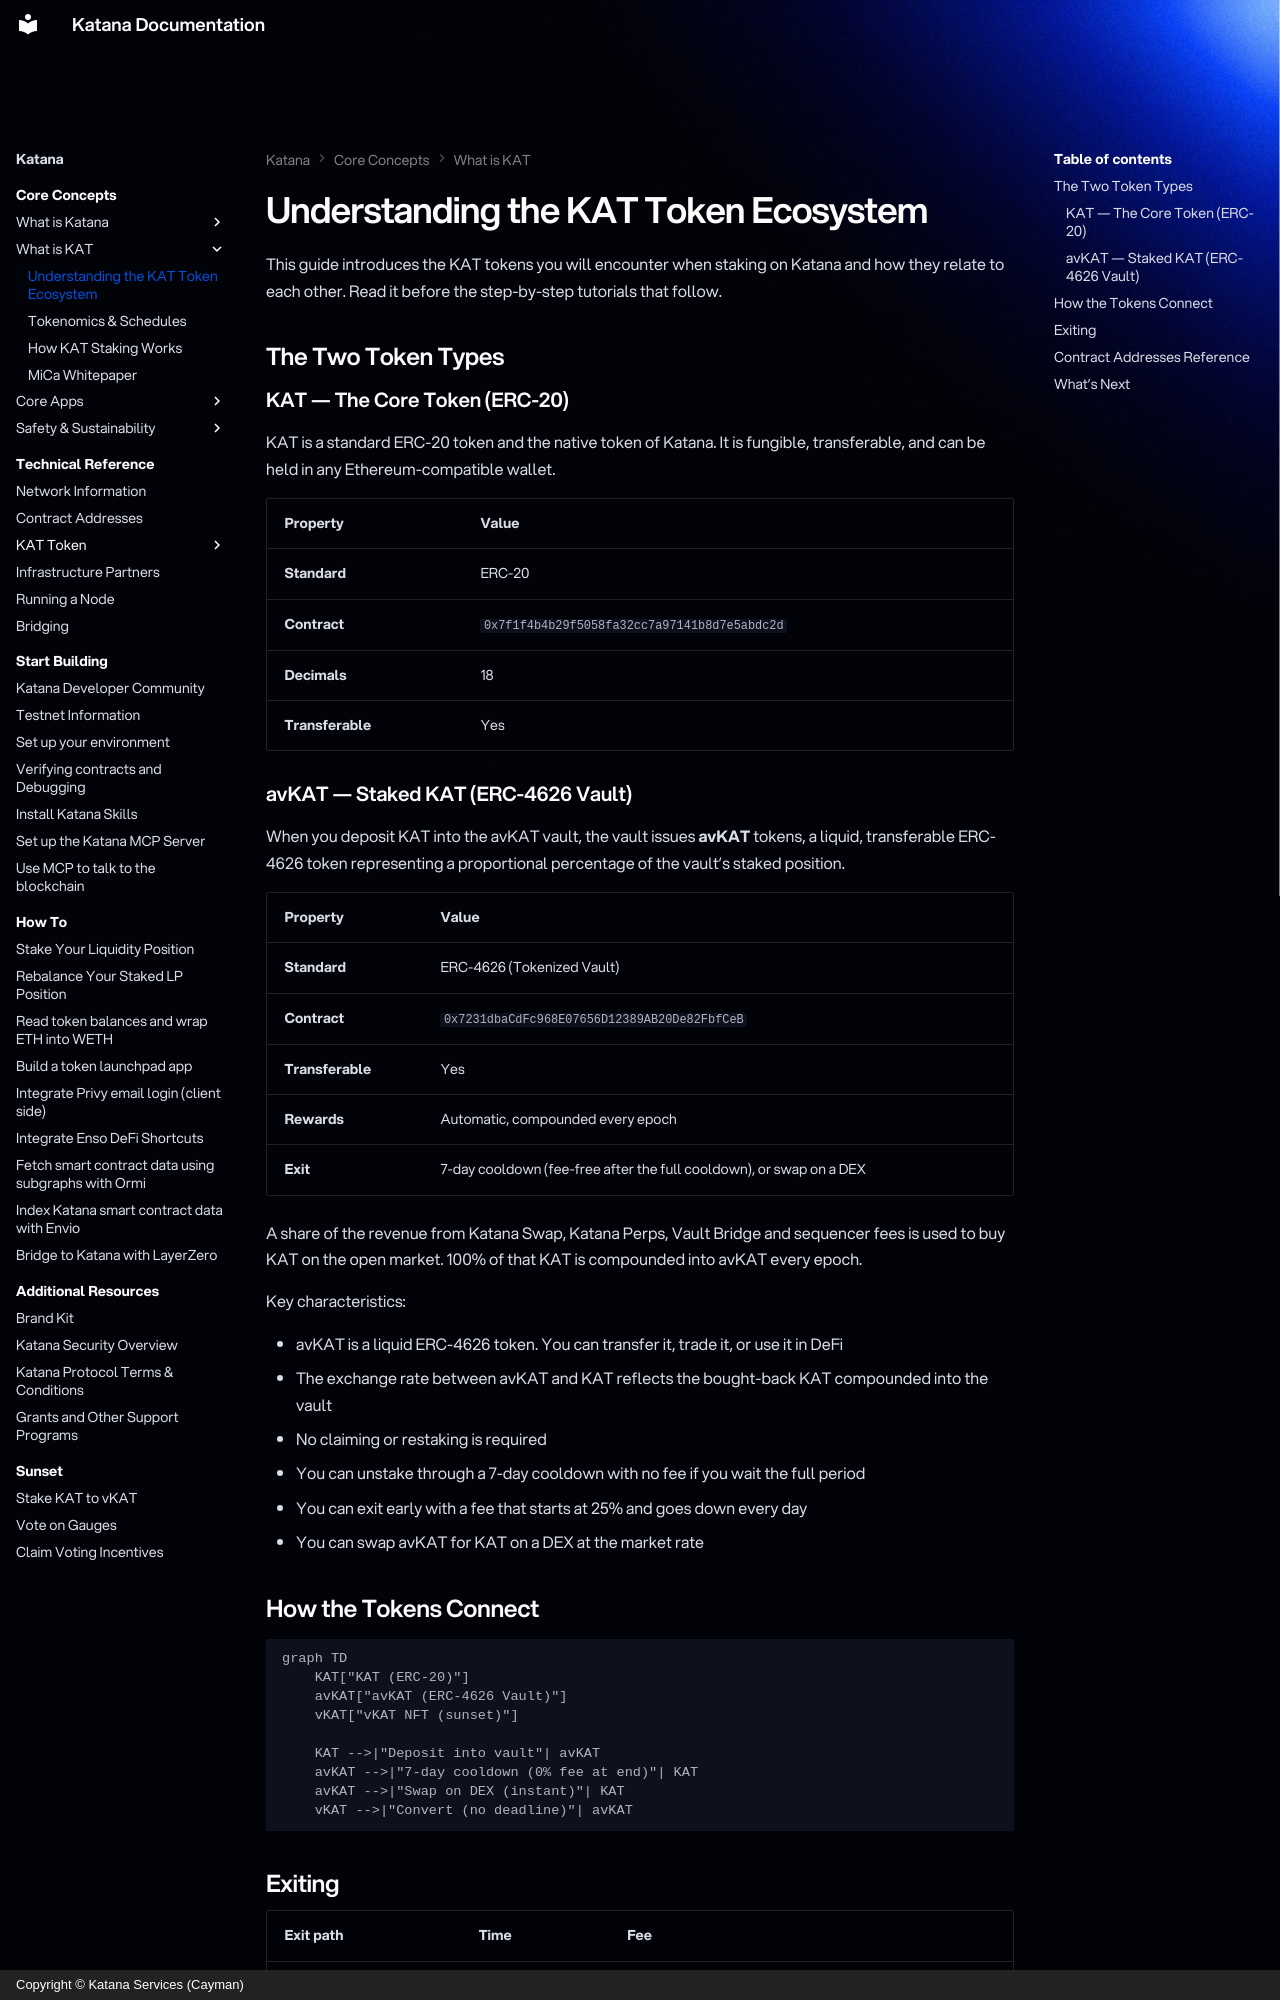

repository: katana-network/katana-docs · page: katana/how-to/kat-token-overview/index.html · generator: mkdocs · copyright: Copyright © Katana Services (Cayman)

---
description: "KAT token overview for Katana Network: KAT and avKAT, how avKAT earns from revenue-funded KAT buybacks, how to exit, and what happened to vKAT."
---

# Understanding the KAT Token Ecosystem

This guide introduces the KAT tokens you will encounter when staking on Katana
and how they relate to each other. Read it before the step-by-step tutorials
that follow.

## The Two Token Types

### KAT — The Core Token (ERC-20)

KAT is a standard ERC-20 token and the native token of Katana. It is fungible,
transferable, and can be held in any Ethereum-compatible wallet.

| Property | Value |
|----------|-------|
| **Standard** | ERC-20 |
| **Contract** | `0x7f1f4b4b29f5058fa32cc7a97141b8d7e5abdc2d` |
| **Decimals** | 18 |
| **Transferable** | Yes |

### avKAT — Staked KAT (ERC-4626 Vault)

When you deposit KAT into the avKAT vault, the vault issues **avKAT** tokens,
a liquid, transferable ERC-4626 token representing a proportional percentage
of the vault's staked position.

| Property | Value |
|----------|-------|
| **Standard** | ERC-4626 (Tokenized Vault) |
| **Contract** | `0x7231dbaCdFc968E07656D12389AB20De82FbfCeB` |
| **Transferable** | Yes |
| **Rewards** | Automatic, compounded every epoch |
| **Exit** | 7-day cooldown (fee-free after the full cooldown), or swap on a DEX |

A share of the revenue from Katana Swap, Katana Perps, Vault Bridge and
sequencer fees is used to buy KAT on the open market. 100% of that KAT is
compounded into avKAT every epoch.

Key characteristics:

- avKAT is a liquid ERC-4626 token. You can transfer it, trade it, or use it in DeFi
- The exchange rate between avKAT and KAT reflects the bought-back KAT compounded into the vault
- No claiming or restaking is required
- You can unstake through a 7-day cooldown with no fee if you wait the full period
- You can exit early with a fee that starts at 25% and goes down every day
- You can swap avKAT for KAT on a DEX at the market rate

## How the Tokens Connect

```mermaid
graph TD
    KAT["KAT (ERC-20)"]
    avKAT["avKAT (ERC-4626 Vault)"]
    vKAT["vKAT NFT (sunset)"]

    KAT -->|"Deposit into vault"| avKAT
    avKAT -->|"7-day cooldown (0% fee at end)"| KAT
    avKAT -->|"Swap on DEX (instant)"| KAT
    vKAT -->|"Convert (no deadline)"| avKAT
```
